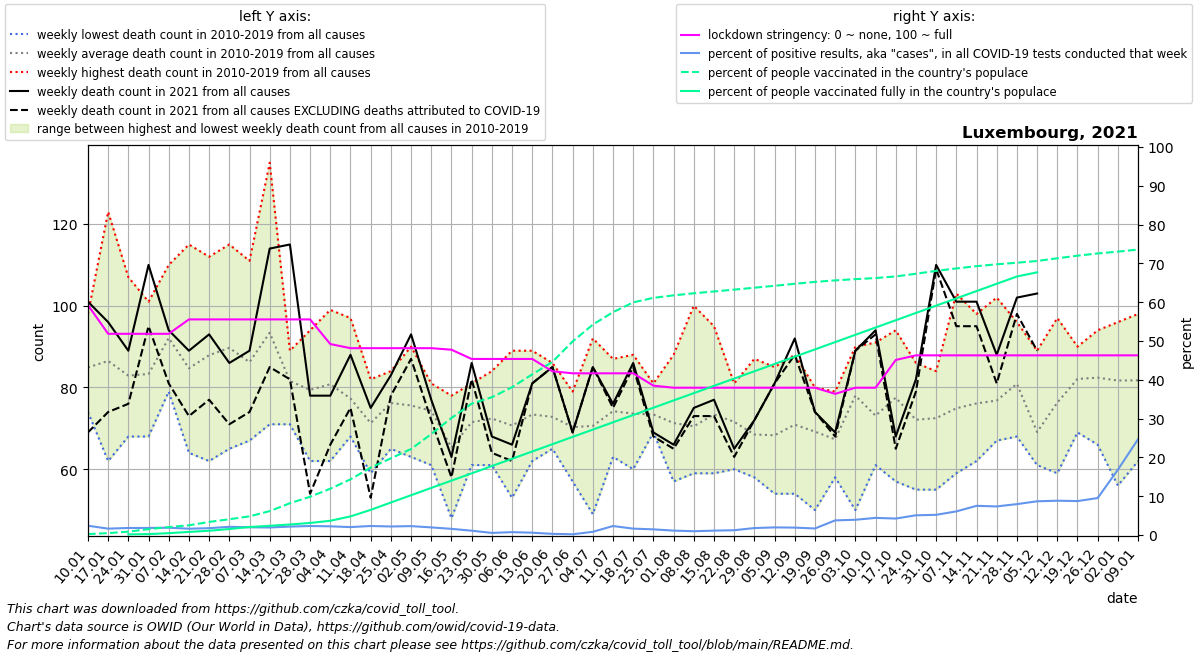

The table this chart was drawn from, first rows:
date, location, time_unit, time, deaths_2010_all_ages, deaths_2011_all_ages, deaths_2012_all_ages, deaths_2013_all_ages, deaths_2014_all_ages, deaths_2015_all_ages, deaths_2016_all_ages, deaths_2017_all_ages, deaths_2018_all_ages, deaths_2019_all_ages, deaths_2020_all_ages, deaths_2021_all_ages, new_deaths, new_cases_smoothed, new_tests_smoothed, stringency_index, people_vaccinated, people_fully_vaccinated, population, positive_test_percent
2021-01-10, Luxembourg, weekly, 1, 84.0, 86.0, 84.0, 87.0, 74.0, 81.0, 75.0, 95.0, 85.0, 98.0, 62.0, 101.0, 32.0, 171, 7140, 59.26, 1552, , 634814, 2.395
2021-01-17, Luxembourg, weekly, 2, 86.0, 90.0, 62.0, 73.0, 81.0, 87.0, 81.0, 123.0, 100.0, 82.0, 85.0, 96.0, 22.0, 134, 8145, 51.85, 3118, , 634814, 1.645
2021-01-24, Luxembourg, weekly, 3, 80.0, 83.0, 73.0, 88.0, 68.0, 80.0, 85.0, 107.0, 84.0, 81.0, 92.0, 89.0, 13.0, 117.3, 6443, 51.85, 5565, 1066, 634814, 1.82
2021-01-31, Luxembourg, weekly, 4, 73.0, 79.0, 68.0, 87.0, 80.0, 94.0, 83.0, 101.0, 85.0, 83.0, 86.0, 110.0, 15.0, 129.9, 7120, 51.85, 9574, 1496, 634814, 1.824
2021-02-07, Luxembourg, weekly, 5, 86.0, 85.0, 86.0, 87.0, 91.0, 100.0, 79.0, 110.0, 96.0, 101.0, 89.0, 94.0, 13.0, 154.8, 8213, 51.85, 12988, 3057, 634814, 1.884
2021-02-14, Luxembourg, weekly, 6, 77.0, 67.0, 78.0, 76.0, 64.0, 100.0, 72.0, 92.0, 115.0, 106.0, 90.0, 89.0, 16.0, 153.2, 9416, 55.56, 15910, 5104, 634814, 1.627
2021-02-21, Luxembourg, weekly, 7, 77.0, 62.0, 84.0, 88.0, 82.0, 92.0, 85.0, 86.0, 111.0, 112.0, 70.0, 93.0, 16.0, 164.6, 9319, 55.56, 21413, 7027, 634814, 1.766
2021-02-28, Luxembourg, weekly, 8, 83.0, 100.0, 95.0, 86.0, 81.0, 115.0, 65.0, 71.0, 112.0, 89.0, 85.0, 86.0, 15.0, 187.4, 8823, 55.56, 25841, 9851, 634814, 2.124
2021-03-07, Luxembourg, weekly, 9, 93.0, 78.0, 82.0, 84.0, 87.0, 88.0, 82.0, 67.0, 111.0, 90.0, 74.0, 89.0, 15.0, 175.7, 8828, 55.56, 30538, 13147, 634814, 1.99
2021-03-14, Luxembourg, weekly, 10, 74.0, 71.0, 91.0, 114.0, 74.0, 112.0, 91.0, 89.0, 135.0, 83.0, 92.0, 114.0, 29.0, 170.9, 8798, 55.56, 39134, 15102, 634814, 1.942
2021-03-21, Luxembourg, weekly, 11, 71.0, 89.0, 87.0, 85.0, 76.0, 84.0, 86.0, 75.0, 85.0, 78.0, 87.0, 115.0, 33.0, 195.9, 9001, 55.56, 52028, 17227, 634814, 2.176
2021-03-28, Luxembourg, weekly, 12, 62.0, 65.0, 80.0, 76.0, 81.0, 73.0, 91.0, 89.0, 94.0, 83.0, 87.0, 78.0, 24.0, 218, 9379, 55.56, 62617, 19746, 634814, 2.324
2021-04-04, Luxembourg, weekly, 13, 86.0, 62.0, 79.0, 78.0, 72.0, 88.0, 82.0, 99.0, 70.0, 92.0, 113.0, 78.0, 12.0, 234.7, 10473, 49.21, 75767, 23313, 634814, 2.241
2021-04-11, Luxembourg, weekly, 14, 68.0, 71.0, 73.0, 74.0, 69.0, 91.0, 78.0, 97.0, 75.0, 77.0, 91.0, 88.0, 13.0, 182.4, 8919, 48.15, 91082, 30493, 634814, 2.045
2021-04-18, Luxembourg, weekly, 15, 66.0, 59.0, 82.0, 70.0, 78.0, 75.0, 70.0, 63.0, 80.0, 70.0, 116.0, 75.0, 22.0, 203.2, 8731, 48.15, 110271, 41135, 634814, 2.328
2021-04-25, Luxembourg, weekly, 16, 71.0, 76.0, 65.0, 84.0, 71.0, 80.0, 71.0, 83.0, 83.0, 78.0, 88.0, 83.0, 5.0, 180.4, 8200, 48.15, 125451, 53202, 634814, 2.2
2021-05-02, Luxembourg, weekly, 17, 67.0, 90.0, 69.0, 75.0, 84.0, 72.0, 63.0, 90.0, 64.0, 82.0, 83.0, 93.0, 6.0, 174.6, 7612, 48.15, 140665, 65127, 634814, 2.293
2021-05-09, Luxembourg, weekly, 18, 70.0, 81.0, 77.0, 79.0, 77.0, 61.0, 76.0, 74.0, 67.0, 81.0, 69.0, 77.0, 5.0, 143.1, 7279, 48.15, 165129, 77053, 634814, 1.966
2021-05-16, Luxembourg, weekly, 19, 78.0, 65.0, 61.0, 49.0, 48.0, 68.0, 68.0, 73.0, 77.0, 66.0, 87.0, 63.0, 5.0, 117.9, 7389, 47.75, 191413, 88978, 634814, 1.596
2021-05-23, Luxembourg, weekly, 20, 76.0, 69.0, 81.0, 71.0, 61.0, 65.0, 77.0, 63.0, 75.0, 77.0, 80.0, 86.0, 4.0, 95.55, 8566, 45.37, 214877, 100903, 634814, 1.116
2021-05-30, Luxembourg, weekly, 21, 75.0, 65.0, 76.0, 61.0, 65.0, 62.0, 82.0, 72.0, 84.0, 82.0, 77.0, 68.0, 4.0, 42.96, 7867, 45.37, 225423, 112829, 634814, 0.5461
2021-06-06, Luxembourg, weekly, 22, 74.0, 69.0, 89.0, 64.0, 65.0, 77.0, 72.0, 64.0, 53.0, 80.0, 77.0, 66.0, 4.0, 51.92, 7009, 45.37, 241778, 124754, 634814, 0.7408
2021-06-13, Luxembourg, weekly, 23, 65.0, 79.0, 72.0, 83.0, 66.0, 71.0, 62.0, 76.0, 89.0, 71.0, 73.0, 81.0, 0.0, 39.08, 6535, 45.37, 262774, 136680, 634814, 0.5981
2021-06-20, Luxembourg, weekly, 24, 67.0, 68.0, 67.0, 79.0, 74.0, 65.0, 81.0, 86.0, 74.0, 67.0, 70.0, 85.0, 0.0, 19.51, 6530, 42.2, 283291, 148605, 634814, 0.2988
2021-06-27, Luxembourg, weekly, 25, 78.0, 69.0, 79.0, 70.0, 74.0, 76.0, 71.0, 66.0, 57.0, 63.0, 78.0, 69.0, 0.0, 11.59, 6062, 41.67, 316602, 160531, 634814, 0.1912
2021-07-04, Luxembourg, weekly, 26, 75.0, 81.0, 64.0, 60.0, 82.0, 54.0, 49.0, 72.0, 77.0, 92.0, 67.0, 85.0, 0.0, 42.8, 5159, 41.67, 344148, 172456, 634814, 0.8296
2021-07-11, Luxembourg, weekly, 27, 63.0, 80.0, 63.0, 80.0, 80.0, 87.0, 70.0, 71.0, 77.0, 71.0, 70.0, 76.0, 1.0, 133.1, 5743, 41.67, 364553, 184382, 634814, 2.317
2021-07-18, Luxembourg, weekly, 28, 72.0, 60.0, 77.0, 63.0, 62.0, 88.0, 80.0, 85.0, 63.0, 86.0, 73.0, 86.0, 1.0, 110.9, 6727, 41.67, 380553, 196307, 634814, 1.648
2021-07-25, Luxembourg, weekly, 29, 74.0, 70.0, 81.0, 74.0, 74.0, 69.0, 77.0, 76.0, 69.0, 70.0, 73.0, 69.0, 1.0, 97.0, 6634, 38.49, 387970, 208232, 634814, 1.462
2021-08-01, Luxembourg, weekly, 30, 66.0, 76.0, 61.0, 68.0, 68.0, 57.0, 74.0, 83.0, 88.0, 72.0, 71.0, 66.0, 1.0, 72.22, 6354, 37.96, 392026, 220158, 634814, 1.137
2021-08-08, Luxembourg, weekly, 31, 59.0, 73.0, 63.0, 68.0, 67.0, 73.0, 64.0, 66.0, 100.0, 72.0, 91.0, 75.0, 2.0, 57.47, 5842, 37.96, 395432, 232083, 634814, 0.9838
2021-08-15, Luxembourg, weekly, 32, 70.0, 67.0, 69.0, 89.0, 66.0, 68.0, 69.0, 59.0, 95.0, 82.0, 93.0, 77.0, 4.0, 50.73, 4496, 37.96, 398425, 244009, 634814, 1.128
2021-08-22, Luxembourg, weekly, 33, 66.0, 81.0, 70.0, 60.0, 69.0, 71.0, 72.0, 67.0, 81.0, 79.0, 99.0, 65.0, 2.0, 51.78, 4179, 37.96, 401402, 255934, 634814, 1.239
2021-08-29, Luxembourg, weekly, 34, 58.0, 87.0, 72.0, 70.0, 62.0, 73.0, 69.0, 71.0, 58.0, 65.0, 72.0, 72.0, 0.0, 70.49, 3920, 37.96, 404539, 267860, 634814, 1.798
2021-09-05, Luxembourg, weekly, 35, 58.0, 54.0, 66.0, 56.0, 69.0, 70.0, 85.0, 76.0, 72.0, 77.0, 61.0, 81.0, 0.0, 81.06, 4128, 37.96, 407680, 279785, 634814, 1.964
2021-09-12, Luxembourg, weekly, 36, 61.0, 64.0, 65.0, 54.0, 85.0, 73.0, 71.0, 75.0, 88.0, 73.0, 86.0, 92.0, 4.0, 79, 4133, 37.96, 410979, 291711, 634814, 1.911
2021-09-19, Luxembourg, weekly, 37, 65.0, 65.0, 50.0, 69.0, 74.0, 80.0, 73.0, 78.0, 60.0, 78.0, 73.0, 74.0, 0.0, 78.75, 4666, 37.96, 414030, 303636, 634814, 1.688
2021-09-26, Luxembourg, weekly, 38, 71.0, 58.0, 76.0, 60.0, 71.0, 65.0, 61.0, 79.0, 60.0, 72.0, 87.0, 69.0, 1.0, 80.69, 2139, 36.37, 416525, 315561, 634814, 3.773
2021-10-03, Luxembourg, weekly, 39, 73.0, 50.0, 90.0, 76.0, 87.0, 70.0, 77.0, 88.0, 84.0, 85.0, 75.0, 89.0, 0.0, 80.57, 2050, 37.96, 418568, 327487, 634814, 3.931
2021-10-10, Luxembourg, weekly, 40, 78.0, 67.0, 61.0, 68.0, 71.0, 65.0, 69.0, 78.0, 91.0, 83.0, 82.0, 94.0, 1.0, 95.14, 2154, 37.96, 420378, 339412, 634814, 4.417
2021-10-17, Luxembourg, weekly, 41, 57.0, 74.0, 68.0, 68.0, 84.0, 68.0, 85.0, 94.0, 90.0, 87.0, 69.0, 68.0, 3.0, 98.57, 2320, 45.11, 422955, 351338, 634814, 4.248
2021-10-24, Luxembourg, weekly, 42, 79.0, 77.0, 72.0, 64.0, 55.0, 66.0, 80.0, 80.0, 86.0, 62.0, 87.0, 82.0, 3.0, 120.9, 2377, 46.3, 427397, 363263, 634814, 5.084
2021-10-31, Luxembourg, weekly, 43, 72.0, 69.0, 82.0, 75.0, 55.0, 73.0, 71.0, 84.0, 61.0, 83.0, 93.0, 110.0, 1.0, 142.3, 2732, 46.3, 432080, 375189, 634814, 5.207
2021-11-07, Luxembourg, weekly, 44, 60.0, 72.0, 61.0, 59.0, 71.0, 84.0, 72.0, 84.0, 83.0, 103.0, 98.0, 101.0, 6.0, 152.5, 2505, 46.3, 436051, 387114, 634814, 6.089
2021-11-14, Luxembourg, weekly, 45, 62.0, 88.0, 68.0, 63.0, 65.0, 74.0, 76.0, 77.0, 98.0, 90.0, 113.0, 101.0, 6.0, 210.2, 2795, 46.3, 439769, 399040, 634814, 7.52
2021-11-21, Luxembourg, weekly, 46, 67.0, 69.0, 70.0, 77.0, 89.0, 67.0, 82.0, 75.0, 70.0, 102.0, 117.0, 88.0, 7.0, 226.4, 3071, 46.3, 442871, 410965, 634814, 7.372
2021-11-28, Luxembourg, weekly, 47, 87.0, 75.0, 68.0, 69.0, 85.0, 78.0, 73.0, 96.0, 89.0, 89.0, 126.0, 102.0, 4.0, 293.4, 3684, 46.3, 445393, 422890, 634814, 7.963
2021-12-05, Luxembourg, weekly, 48, 61.0, 64.0, 61.0, 71.0, 63.0, 61.0, 79.0, 70.0, 72.0, 89.0, 134.0, 103.0, 14.0, 361.9, 4163, 46.3, 448266, 429705, 634814, 8.694
2021-12-12, Luxembourg, weekly, 49, 77.0, 72.0, 67.0, 68.0, 86.0, 59.0, 81.0, 97.0, 69.0, 87.0, 110.0, , 10.0, 386.2, 4367, 46.3, 452665, , 634814, 8.842
2021-12-19, Luxembourg, weekly, 50, 85.0, 81.0, 90.0, 69.0, 82.0, 76.0, 86.0, 78.0, 85.0, 89.0, 126.0, , 8.0, 379.1, 4335, 46.3, 456925, , 634814, 8.746
2021-12-26, Luxembourg, weekly, 51, 88.0, 66.0, 94.0, 77.0, 80.0, 83.0, 76.0, 85.0, 92.0, 83.0, 105.0, , 9.0, 396.3, 4158, 46.3, 460573, , 634814, 9.531
2022-01-02, Luxembourg, weekly, 52, 78.0, 78.0, 80.0, 72.0, 88.0, 56.0, 93.0, 96.0, 81.0, 95.0, 117.0, , 8.0, 559.7, 3325, 46.3, 463590, , 634814, 16.83
2022-01-09, Luxembourg, weekly, 1, 86.0, 84.0, 87.0, 74.0, 81.0, 65.5, 95.0, 85.0, 98.0, 62.0, 97.0, , 7.0, 1059, 4289, 46.3, 466950, , 634814, 24.7
